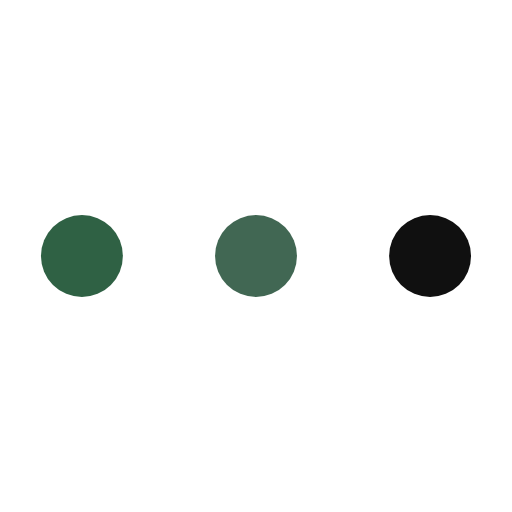
t = 0.00 s
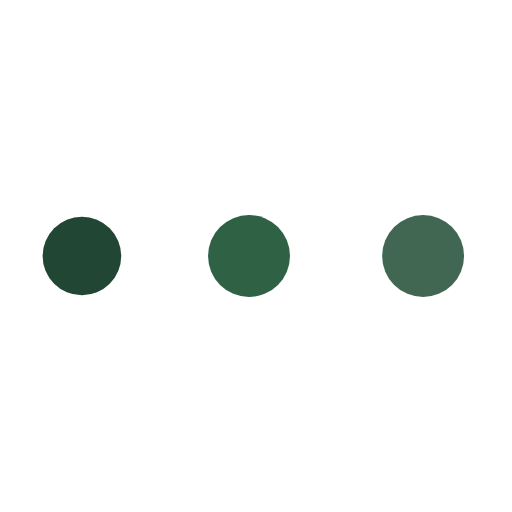
t = 0.15 s
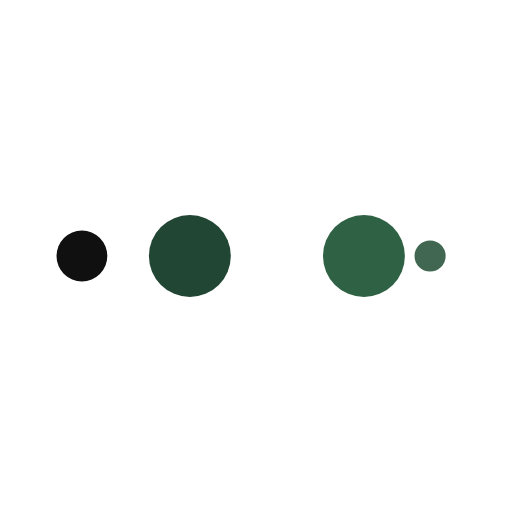
t = 0.25 s
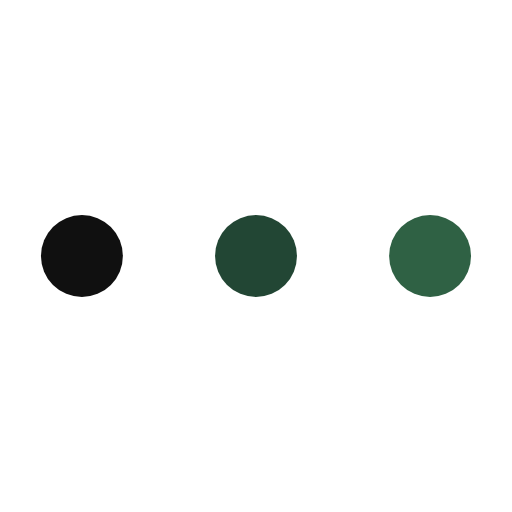
t = 0.40 s
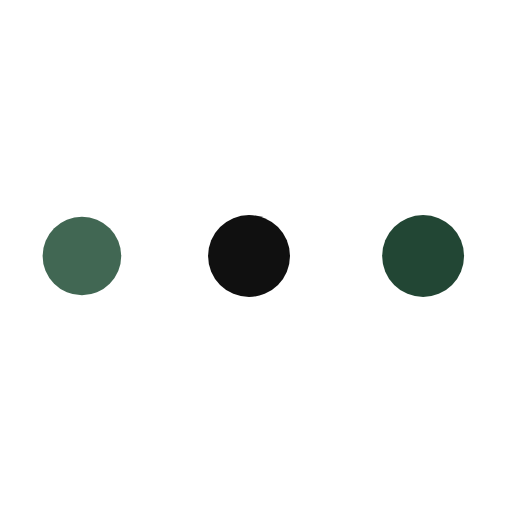
t = 0.55 s
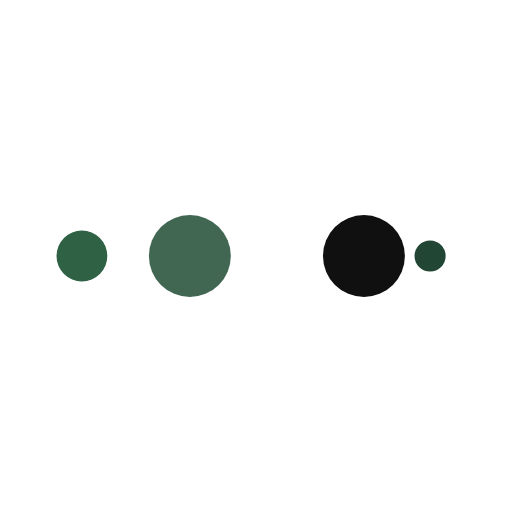
t = 0.65 s

The animated SVG that drew these frames (rendered in a browser with its animation timeline set to each time). Animation: 10 SMIL elements (animate=10); one cycle of 0.80 s, repeats indefinitely.

<?xml version="1.0" encoding="utf-8"?>
<svg xmlns="http://www.w3.org/2000/svg" xmlns:xlink="http://www.w3.org/1999/xlink" style="margin: auto; background: none; display: block; shape-rendering: auto;" width="194px" height="194px" viewBox="0 0 100 100" preserveAspectRatio="xMidYMid">
<circle cx="84" cy="50" r="10" fill="#101010">
    <animate attributeName="r" repeatCount="indefinite" dur="0.2s" calcMode="spline" keyTimes="0;1" values="8;0" keySplines="0 0.5 0.5 1" begin="0s"></animate>
    <animate attributeName="fill" repeatCount="indefinite" dur="0.8s" calcMode="discrete" keyTimes="0;0.25;0.5;0.75;1" values="#101010;#416753;#2f6144;#224634;#101010" begin="0s"></animate>
</circle><circle cx="16" cy="50" r="10" fill="#101010">
  <animate attributeName="r" repeatCount="indefinite" dur="0.8s" calcMode="spline" keyTimes="0;0.25;0.5;0.75;1" values="0;0;8;8;8" keySplines="0 0.5 0.5 1;0 0.5 0.5 1;0 0.5 0.5 1;0 0.5 0.5 1" begin="0s"></animate>
  <animate attributeName="cx" repeatCount="indefinite" dur="0.8s" calcMode="spline" keyTimes="0;0.25;0.5;0.75;1" values="16;16;16;50;84" keySplines="0 0.5 0.5 1;0 0.5 0.5 1;0 0.5 0.5 1;0 0.5 0.5 1" begin="0s"></animate>
</circle><circle cx="50" cy="50" r="10" fill="#224634">
  <animate attributeName="r" repeatCount="indefinite" dur="0.8s" calcMode="spline" keyTimes="0;0.25;0.5;0.75;1" values="0;0;8;8;8" keySplines="0 0.5 0.5 1;0 0.5 0.5 1;0 0.5 0.5 1;0 0.5 0.5 1" begin="-0.2s"></animate>
  <animate attributeName="cx" repeatCount="indefinite" dur="0.8s" calcMode="spline" keyTimes="0;0.25;0.5;0.75;1" values="16;16;16;50;84" keySplines="0 0.5 0.5 1;0 0.5 0.5 1;0 0.5 0.5 1;0 0.5 0.5 1" begin="-0.2s"></animate>
</circle><circle cx="84" cy="50" r="10" fill="#2f6144">
  <animate attributeName="r" repeatCount="indefinite" dur="0.8s" calcMode="spline" keyTimes="0;0.25;0.5;0.75;1" values="0;0;8;8;8" keySplines="0 0.5 0.5 1;0 0.5 0.5 1;0 0.5 0.5 1;0 0.5 0.5 1" begin="-0.4s"></animate>
  <animate attributeName="cx" repeatCount="indefinite" dur="0.8s" calcMode="spline" keyTimes="0;0.25;0.5;0.75;1" values="16;16;16;50;84" keySplines="0 0.5 0.5 1;0 0.5 0.5 1;0 0.5 0.5 1;0 0.5 0.5 1" begin="-0.4s"></animate>
</circle><circle cx="16" cy="50" r="10" fill="#416753">
  <animate attributeName="r" repeatCount="indefinite" dur="0.8s" calcMode="spline" keyTimes="0;0.25;0.5;0.75;1" values="0;0;8;8;8" keySplines="0 0.5 0.5 1;0 0.5 0.5 1;0 0.5 0.5 1;0 0.5 0.5 1" begin="-0.6s"></animate>
  <animate attributeName="cx" repeatCount="indefinite" dur="0.8s" calcMode="spline" keyTimes="0;0.25;0.5;0.75;1" values="16;16;16;50;84" keySplines="0 0.5 0.5 1;0 0.5 0.5 1;0 0.5 0.5 1;0 0.5 0.5 1" begin="-0.6s"></animate>
</circle>
<!-- [ldio] generated by https://loading.io/ --></svg>